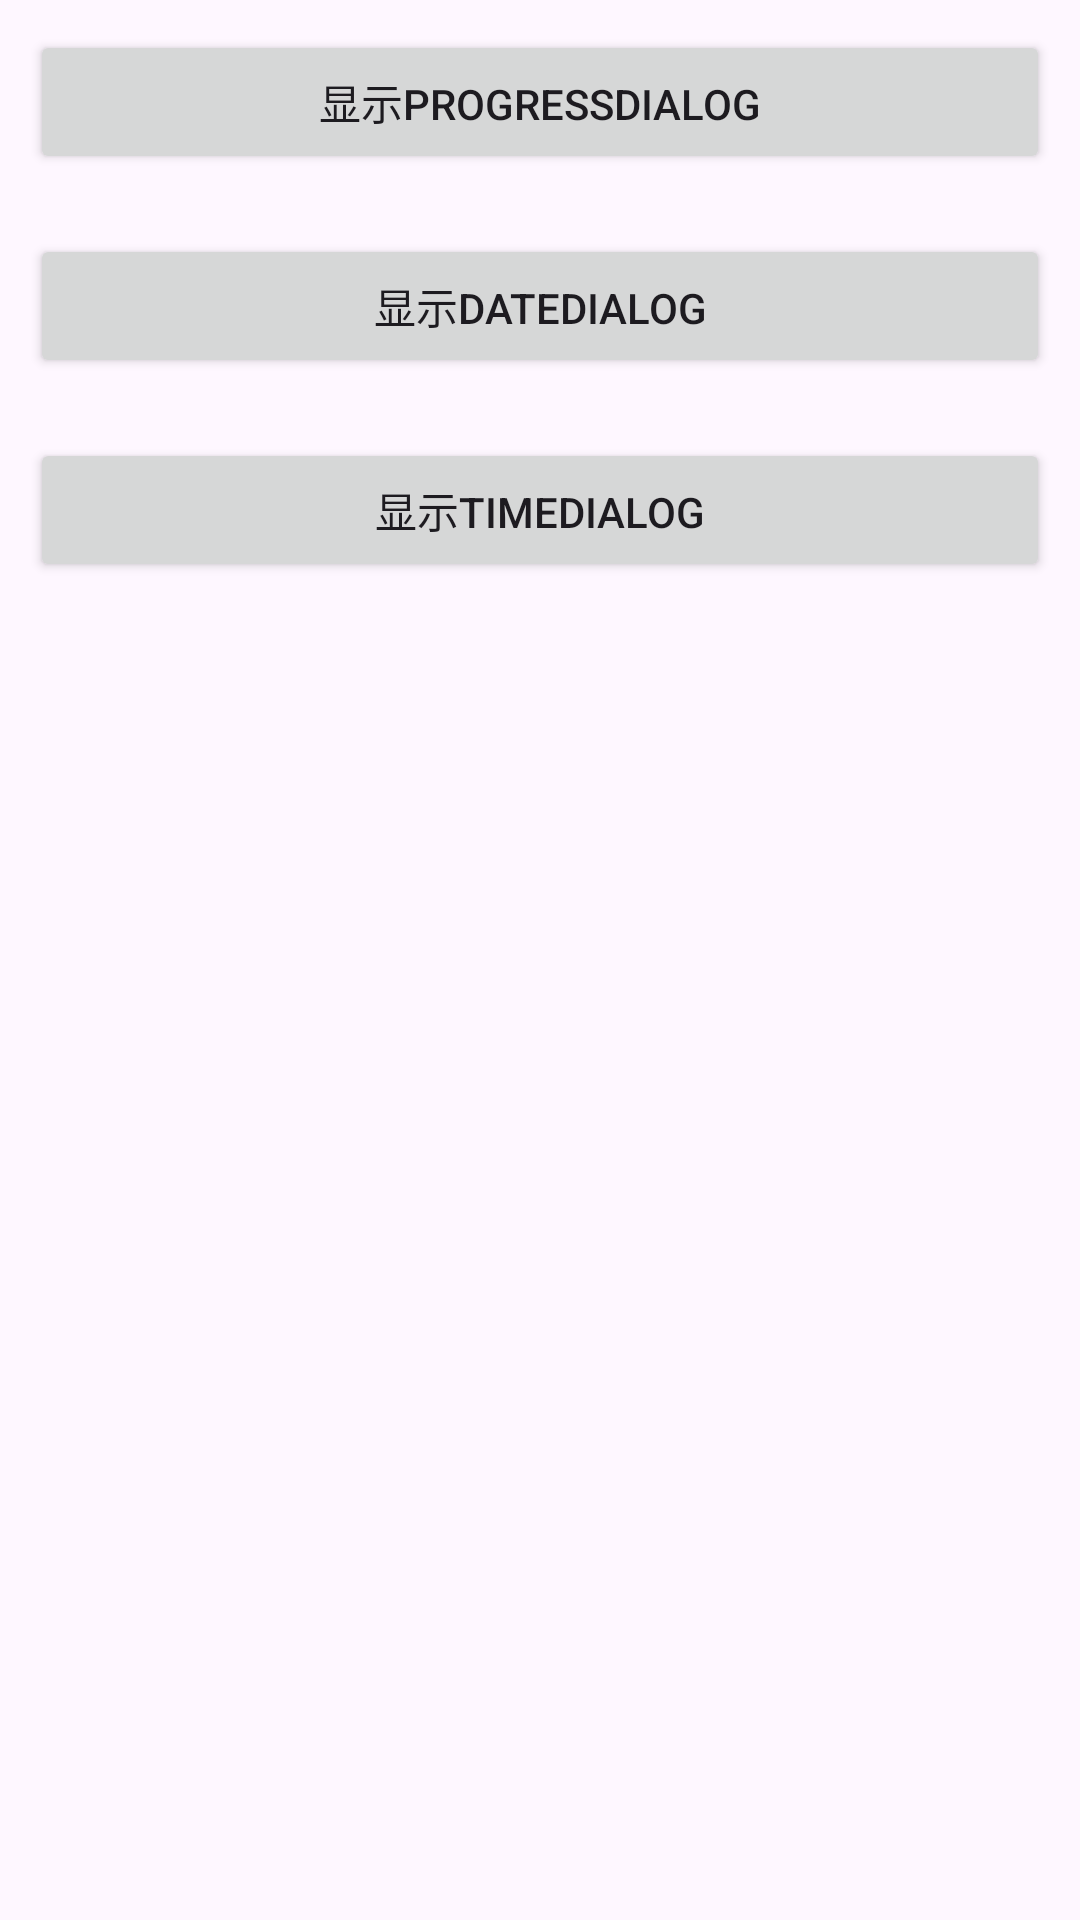

Layout XML and referenced resources for this Android screen:
<!-- AndroidManifest.xml: application theme Theme.AlertDialogLearnDemo -->
<!-- res/layout/activity_dialog.xml -->
<?xml version="1.0" encoding="utf-8"?>
<LinearLayout xmlns:android="http://schemas.android.com/apk/res/android"
    xmlns:app="http://schemas.android.com/apk/res-auto"
    xmlns:tools="http://schemas.android.com/tools"
    android:id="@+id/main"
    android:orientation="vertical"
    android:layout_width="match_parent"
    android:layout_height="match_parent"
    tools:context=".DialogActivity">

    <Button
        android:id="@+id/btn_progress_dialog"
        android:text="显示ProgressDialog"
        android:layout_width="match_parent"
        android:layout_height="wrap_content"
        android:layout_margin="10dp"/>
    <Button
        android:id="@+id/btn_date_dialog"
        android:text="显示DateDialog"
        android:layout_width="match_parent"
        android:layout_height="wrap_content"
        android:layout_margin="10dp"/>
    <Button
        android:id="@+id/btn_time_dialog"
        android:text="显示TimeDialog"
        android:layout_width="match_parent"
        android:layout_height="wrap_content"
        android:layout_margin="10dp"/>

</LinearLayout>
<!-- resources referenced by this layout -->
<resources>
  <style name="Theme.AlertDialogLearnDemo" parent="Base.Theme.AlertDialogLearnDemo" />
  <style name="Base.Theme.AlertDialogLearnDemo" parent="Theme.Material3.DayNight">
          
          
      </style>
</resources>
